Dataset: hsqc (GitHub, stefhk3/substructuresnmr). Classes: fatty acids, indol, steroids.

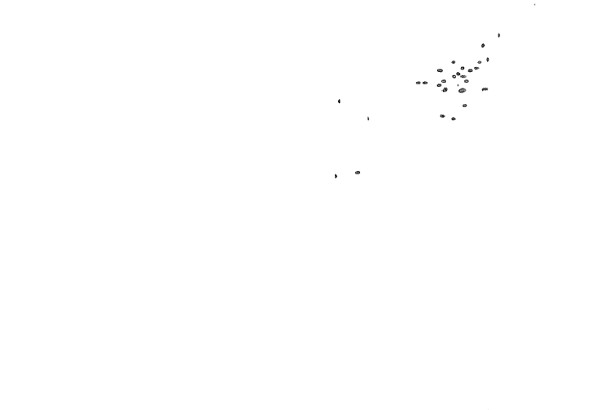
Label: steroids

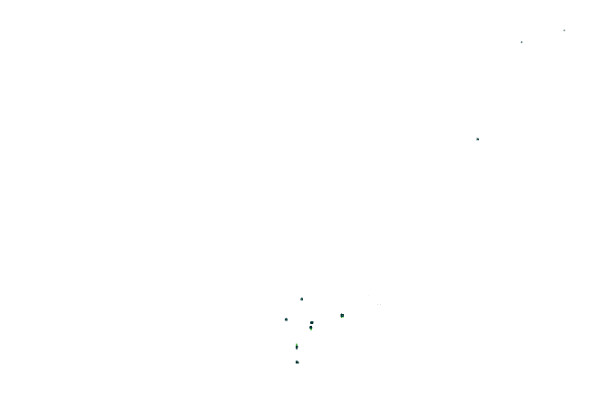
Label: indol

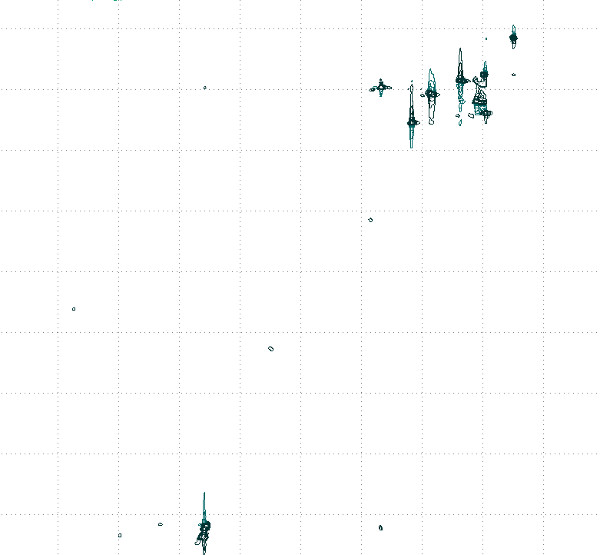
Label: fatty acids

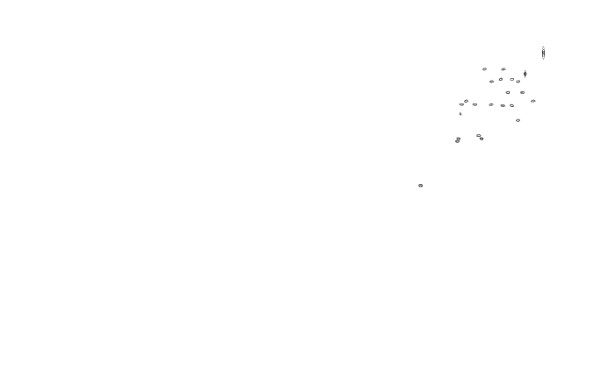
Label: steroids

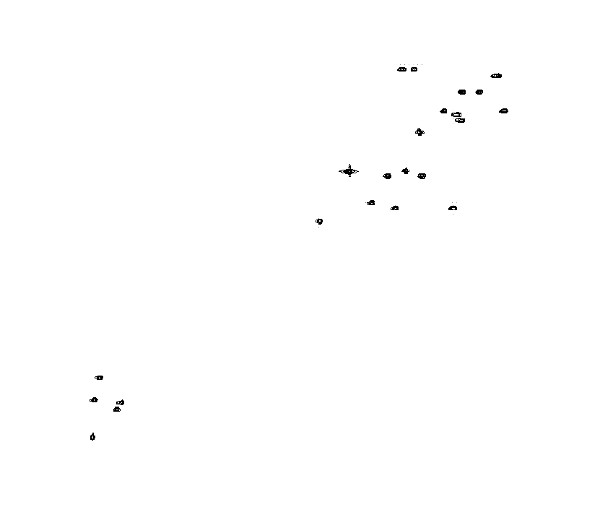
Label: indol

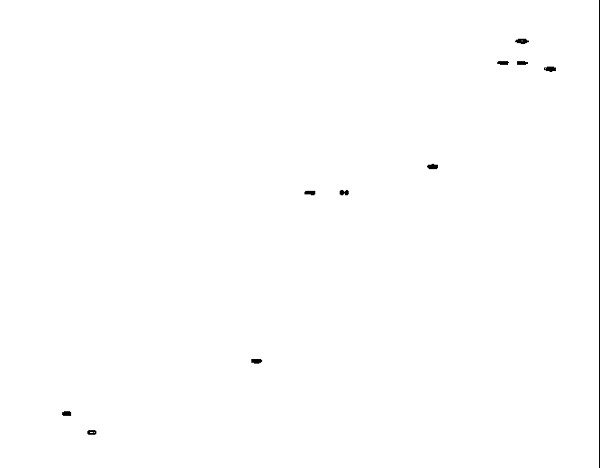
Label: fatty acids
